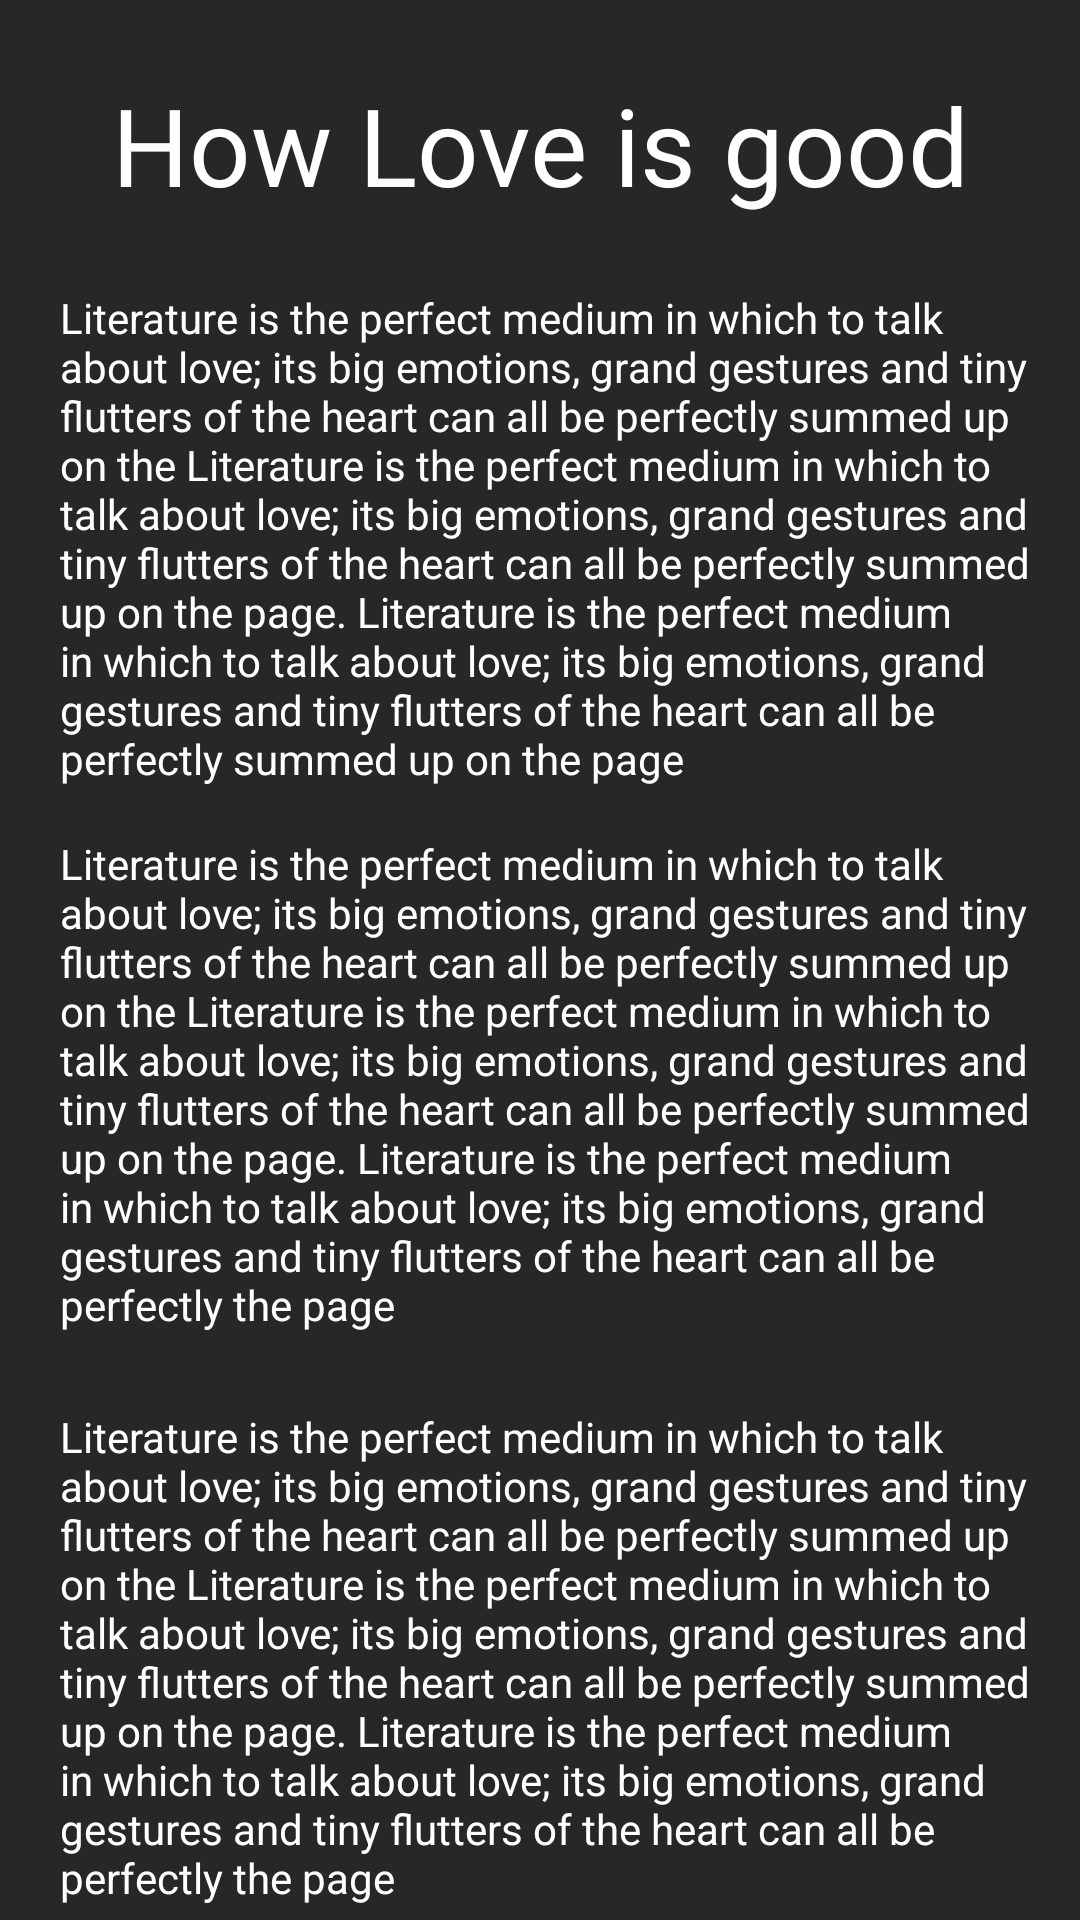

Here is an Android app screen rendered from its layout file. Give the layout XML and the strings, colors and styles it references.
<!-- AndroidManifest.xml: application theme Theme.StoryBook -->
<!-- res/layout/activity_page2.xml -->
<?xml version="1.0" encoding="utf-8"?>
<androidx.constraintlayout.widget.ConstraintLayout xmlns:android="http://schemas.android.com/apk/res/android"
    xmlns:app="http://schemas.android.com/apk/res-auto"
    xmlns:tools="http://schemas.android.com/tools"
    android:layout_width="match_parent"
    android:layout_height="match_parent"
    android:background="#272629"
    tools:context=".Page2">

    <TextView
        android:id="@+id/tvTurnPage3"
        android:layout_width="wrap_content"
        android:layout_height="wrap_content"
        android:layout_marginStart="20dp"
        android:layout_marginLeft="20dp"
        android:layout_marginTop="10dp"
        android:layout_marginEnd="10dp"
        android:layout_marginRight="10dp"
        android:text="Page 2"
        android:textColor="#FFFFFF"
        app:layout_constraintEnd_toEndOf="parent"
        app:layout_constraintHorizontal_bias="0.485"
        app:layout_constraintStart_toStartOf="parent"
        app:layout_constraintTop_toBottomOf="@+id/tvBd3" />

    <TextView
        android:id="@+id/tvBd3"
        android:layout_width="0dp"
        android:layout_height="wrap_content"
        android:layout_marginStart="20dp"
        android:layout_marginLeft="20dp"
        android:layout_marginTop="25dp"
        android:layout_marginEnd="10dp"
        android:layout_marginRight="10dp"
        android:text="Literature is the perfect medium in which to talk about love; its big emotions, grand gestures and tiny flutters of the heart can all be perfectly summed up on the Literature is the perfect medium in which to talk about love; its big emotions, grand gestures and tiny flutters of the heart can all be perfectly summed up on the page. Literature is the perfect medium in which to talk about love; its big emotions, grand gestures and tiny flutters of the heart can all be perfectly the page"
        android:textColor="#FFFFFF"
        app:layout_constraintEnd_toEndOf="parent"
        app:layout_constraintHorizontal_bias="0.0"
        app:layout_constraintStart_toStartOf="parent"
        app:layout_constraintTop_toBottomOf="@+id/tvBody5" />

    <TextView
        android:id="@+id/tvBody5"
        android:layout_width="0dp"
        android:layout_height="wrap_content"
        android:layout_marginStart="20dp"
        android:layout_marginLeft="20dp"
        android:layout_marginTop="16dp"
        android:layout_marginEnd="10dp"
        android:layout_marginRight="10dp"
        android:text="Literature is the perfect medium in which to talk about love; its big emotions, grand gestures and tiny flutters of the heart can all be perfectly summed up on the Literature is the perfect medium in which to talk about love; its big emotions, grand gestures and tiny flutters of the heart can all be perfectly summed up on the page. Literature is the perfect medium in which to talk about love; its big emotions, grand gestures and tiny flutters of the heart can all be perfectly the page"
        android:textColor="#FFFFFF"
        app:layout_constraintEnd_toEndOf="parent"
        app:layout_constraintHorizontal_bias="1.0"
        app:layout_constraintStart_toStartOf="parent"
        app:layout_constraintTop_toBottomOf="@+id/tvBd1" />

    <TextView
        android:id="@+id/tvBd1"
        android:layout_width="0dp"
        android:layout_height="wrap_content"
        android:layout_marginStart="20dp"
        android:layout_marginLeft="20dp"
        android:layout_marginTop="24dp"
        android:layout_marginEnd="10dp"
        android:layout_marginRight="10dp"
        android:text="Literature is the perfect medium in which to talk about love; its big emotions, grand gestures and tiny flutters of the heart can all be perfectly summed up on the Literature is the perfect medium in which to talk about love; its big emotions, grand gestures and tiny flutters of the heart can all be perfectly summed up on the page. Literature is the perfect medium in which to talk about love; its big emotions, grand gestures and tiny flutters of the heart can all be perfectly summed up on the page"
        android:textColor="#FFFFFF"
        app:layout_constraintEnd_toEndOf="parent"
        app:layout_constraintHorizontal_bias="1.0"
        app:layout_constraintStart_toStartOf="parent"
        app:layout_constraintTop_toBottomOf="@+id/tvPage2" />

    <TextView
        android:id="@+id/tvPage2"
        android:layout_width="wrap_content"
        android:layout_height="wrap_content"
        android:layout_marginStart="32dp"
        android:layout_marginLeft="32dp"
        android:layout_marginTop="24dp"
        android:layout_marginEnd="32dp"
        android:layout_marginRight="32dp"
        android:text="How Love is good"
        android:textColor="#FFFFFF"
        android:textSize="36sp"
        app:layout_constraintEnd_toEndOf="parent"
        app:layout_constraintStart_toStartOf="parent"
        app:layout_constraintTop_toTopOf="parent" />
</androidx.constraintlayout.widget.ConstraintLayout>
<!-- resources referenced by this layout -->
<resources>
  <style name="Theme.StoryBook" parent="Theme.MaterialComponents.DayNight.DarkActionBar">
          
          <item name="colorPrimary">@color/purple_500</item>
          <item name="colorPrimaryVariant">@color/purple_700</item>
          <item name="colorOnPrimary">@color/white</item>
          
          <item name="colorSecondary">@color/teal_200</item>
          <item name="colorSecondaryVariant">@color/teal_700</item>
          <item name="colorOnSecondary">@color/black</item>
          
          <item name="android:statusBarColor" tools:targetApi="l">?attr/colorPrimaryVariant</item>
          
      </style>
  <!-- not gathered from this repository: default colours our renderer supplied (Android Studio template values) -->
  <color name="purple_500">#FF6200EE</color>
  <color name="purple_700">#FF3700B3</color>
  <color name="teal_200">#FF03DAC5</color>
  <color name="teal_700">#FF018786</color>
  <color name="black">#FF000000</color>
  <color name="white">#FFFFFFFF</color>
</resources>
